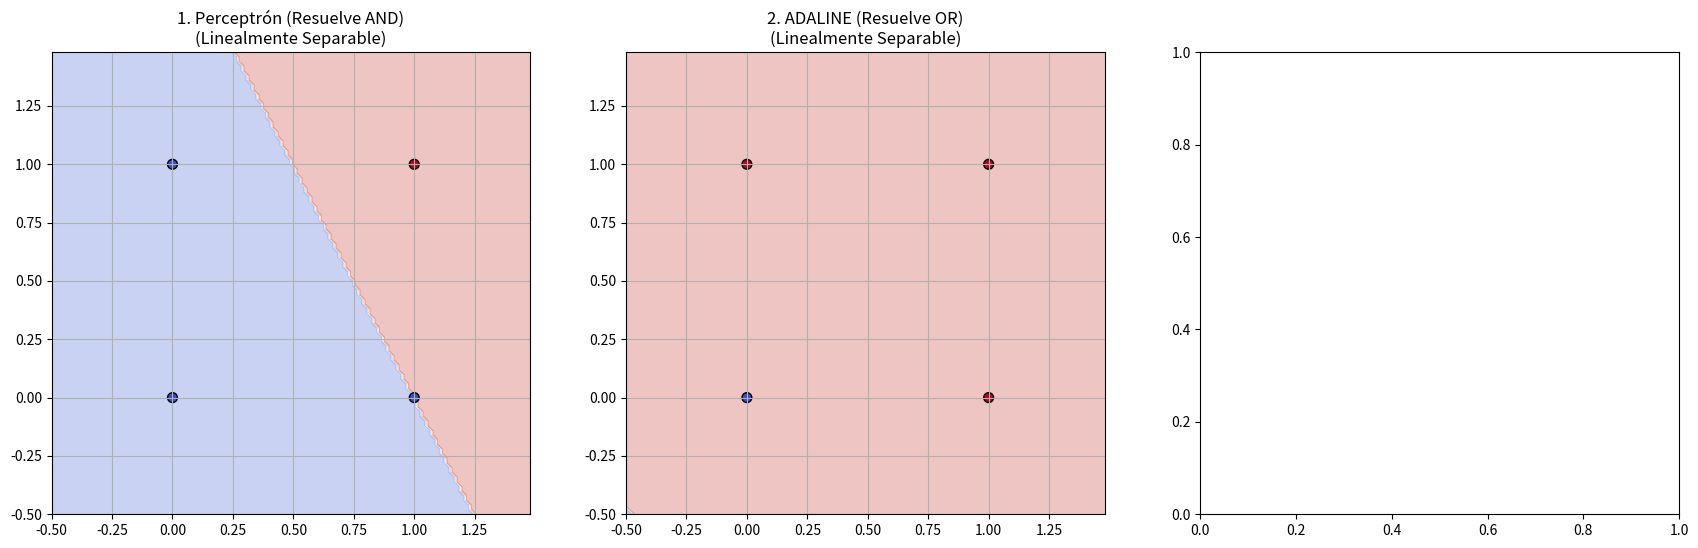

Write Python code to recreate this figure.
import numpy as np
import matplotlib.pyplot as plt

# --- 1. Definición de la Clase PERCEPTRÓN ---
# (Usa la Regla de Aprendizaje del Perceptrón)

class Perceptron:
    """Implementa un Perceptrón simple."""
    
    def __init__(self, learning_rate=0.1, n_iterations=100):
        self.lr = learning_rate
        self.n_iters = n_iterations
        self.weights = None
        self.bias = 0
        
    def activation(self, x):
        """Función de Activación (Escalón)"""
        return 1 if x >= 0 else 0

    def fit(self, X, y):
        """Entrena el Perceptrón usando la Regla de Aprendizaje."""
        n_samples, n_features = X.shape
        self.weights = np.zeros(n_features) # Inicializar pesos a 0
        
        for _ in range(self.n_iters):
            for i in range(n_samples):
                xi = X[i]
                target = y[i]
                
                # 1. Calcular salida lineal
                linear_output = np.dot(xi, self.weights) + self.bias
                # 2. Obtener predicción (salida 0 o 1)
                prediction = self.activation(linear_output)
                
                # 3. Calcular error (basado en la predicción 0/1)
                error = target - prediction
                
                # 4. Actualizar pesos SOLO SI hay error
                if error != 0:
                    update = self.lr * error
                    self.weights += update * xi
                    self.bias += update
                    
    def predict(self, X):
        """Predice la clase para nuevas entradas."""
        linear_output = np.dot(X, self.weights) + self.bias
        # Convertir la función de activación a numpy para que funcione en arrays
        y_predicted = np.vectorize(self.activation)(linear_output)
        return y_predicted

# --- 2. Definición de la Clase ADALINE ---
# (Usa la Regla Delta / Widrow-Hoff)
# [Image of ADALINE neuron model]

class ADALINE:
    """Implementa una neurona ADALINE (Adaptive Linear Neuron)."""
    
    def __init__(self, learning_rate=0.01, n_iterations=100):
        self.lr = learning_rate
        self.n_iters = n_iterations
        self.weights = None
        self.bias = 0
        
    def activation(self, x):
        """Función de Activación (Escalón) - SOLO para predicción final."""
        return 1 if x >= 0 else 0

    def linear_output(self, X):
        """Calcula la salida lineal (antes de la activación)."""
        return np.dot(X, self.weights) + self.bias

    def fit(self, X, y):
        """Entrena el ADALINE usando la Regla Delta (Gradiente Descendente)."""
        n_samples, n_features = X.shape
        self.weights = np.zeros(n_features)
        
        for _ in range(self.n_iters):
            # 1. Calcular salida lineal PARA TODOS los datos
            z = self.linear_output(X)
            
            # 2. ¡LA CLAVE! Calcular el error sobre la SALIDA LINEAL (z),
            #    no sobre la predicción 0/1.
            error = y - z
            
            # 3. Actualizar pesos usando Gradiente Descendente
            #    (Se actualiza siempre, no solo en errores)
            self.weights += self.lr * X.T.dot(error)
            self.bias += self.lr * np.sum(error)
            
    def predict(self, X):
        """Predice la clase usando la función escalón."""
        linear_output = self.linear_output(X)
        y_predicted = np.vectorize(self.activation)(linear_output)
        return y_predicted

# --- 3. Definición de MADALINE (Conceptual) ---
# (Multiple ADALINE)
# [Image of MADALINE network structure for XOR]
# El entrenamiento de MADALINE (Regla MRI) es muy complejo.
# Aquí, "cablearemos" una red MADALINE con pesos YA CONOCIDOS
# para demostrar su CAPACIDAD (resolver XOR), que Perceptrón y ADALINE no pueden.

class MADALINE_XOR:
    """
    Implementa una red MADALINE con pesos fijos para resolver XOR.
    XOR = (x1 OR x2) AND (NOT (x1 AND x2))
    """
    def __init__(self):
        # Usaremos la lógica de un Perceptrón/ADALINE para cada neurona
        
        # Capa Oculta
        # h1 (Neurona OR)
        self.weights_h1 = np.array([1, 1])
        self.bias_h1 = -0.5 # (1*1 + 0*1) - 0.5 = 0.5 -> 1
        
        # h2 (Neurona NAND - NOT AND)
        self.weights_h2 = np.array([-1, -1])
        self.bias_h2 = 1.5 # (1*1*(-1) + 1*1*(-1)) + 1.5 = -0.5 -> 0
        
        # Capa de Salida
        # o1 (Neurona AND)
        self.weights_o1 = np.array([1, 1])
        self.bias_o1 = -1.5 # (1*1 + 1*1) - 1.5 = 0.5 -> 1

    def activation(self, x):
        return 1 if x >= 0 else 0
        
    def predict(self, X):
        predictions = []
        for xi in X:
            # Calcular salida de la capa oculta
            h1_out = self.activation(np.dot(xi, self.weights_h1) + self.bias_h1)
            h2_out = self.activation(np.dot(xi, self.weights_h2) + self.bias_h2)
            
            # Entrada a la capa de salida
            hidden_out = np.array([h1_out, h2_out])
            
            # Calcular salida final
            final_out = self.activation(np.dot(hidden_out, self.weights_o1) + self.bias_o1)
            predictions.append(final_out)
        return np.array(predictions)
        
    def fit(self, X, y):
        # Esta es la parte compleja (MRI/MRII) que omitimos
        print("MADALINE (XOR) está pre-cableado. No se ejecuta 'fit'.")

# --- 4. Función de Ayuda para Graficar ---

def plot_decision_boundary(clf, X, y, ax, title):
    """Grafica la frontera de decisión de un clasificador."""
    x_min, x_max = X[:, 0].min() - 0.5, X[:, 0].max() + 0.5
    y_min, y_max = X[:, 1].min() - 0.5, X[:, 1].max() + 0.5
    
    xx, yy = np.meshgrid(np.arange(x_min, x_max, 0.02),
                         np.arange(y_min, y_max, 0.02))
    
    Z = clf.predict(np.c_[xx.ravel(), yy.ravel()])
    Z = Z.reshape(xx.shape)
    
    ax.contourf(xx, yy, Z, alpha=0.3, cmap=plt.cm.coolwarm)
    ax.scatter(X[:, 0], X[:, 1], c=y, cmap=plt.cm.coolwarm,
                s=50, edgecolors='k')
    ax.set_title(title)
    ax.grid(True)
    
# --- 5. Datos de Prueba (Problemas Lógicos) ---

# AND (Linealmente Separable)
X_and = np.array([[0, 0], [0, 1], [1, 0], [1, 1]])
y_and = np.array([0, 0, 0, 1])

# OR (Linealmente Separable)
X_or = np.array([[0, 0], [0, 1], [1, 0], [1, 1]])
y_or = np.array([0, 1, 1, 1])

# XOR (NO Linealmente Separable)
X_xor = np.array([[0, 0], [0, 1], [1, 0], [1, 1]])
y_xor = np.array([0, 1, 1, 0])

# --- 6. Ejecutar y Visualizar Todo ---

fig, (ax1, ax2, ax3) = plt.subplots(1, 3, figsize=(21, 6))

# --- Demo 1: Perceptrón (resuelve AND) ---
print("Entrenando Perceptrón en datos 'AND'...")
perceptron = Perceptron(learning_rate=0.1, n_iterations=20)
perceptron.fit(X_and, y_and)
plot_decision_boundary(perceptron, X_and, y_and, ax1, 
                       "1. Perceptrón (Resuelve AND)\n(Linealmente Separable)")

# --- Demo 2: ADALINE (resuelve OR) ---
print("Entrenando ADALINE en datos 'OR'...")
adaline = ADALINE(learning_rate=0.01, n_iterations=100)
adaline.fit(X_or, y_or)
plot_decision_boundary(adaline, X_or, y_or, ax2, 
                       "2. ADALINE (Resuelve OR)\n(Linealmente Separable)")